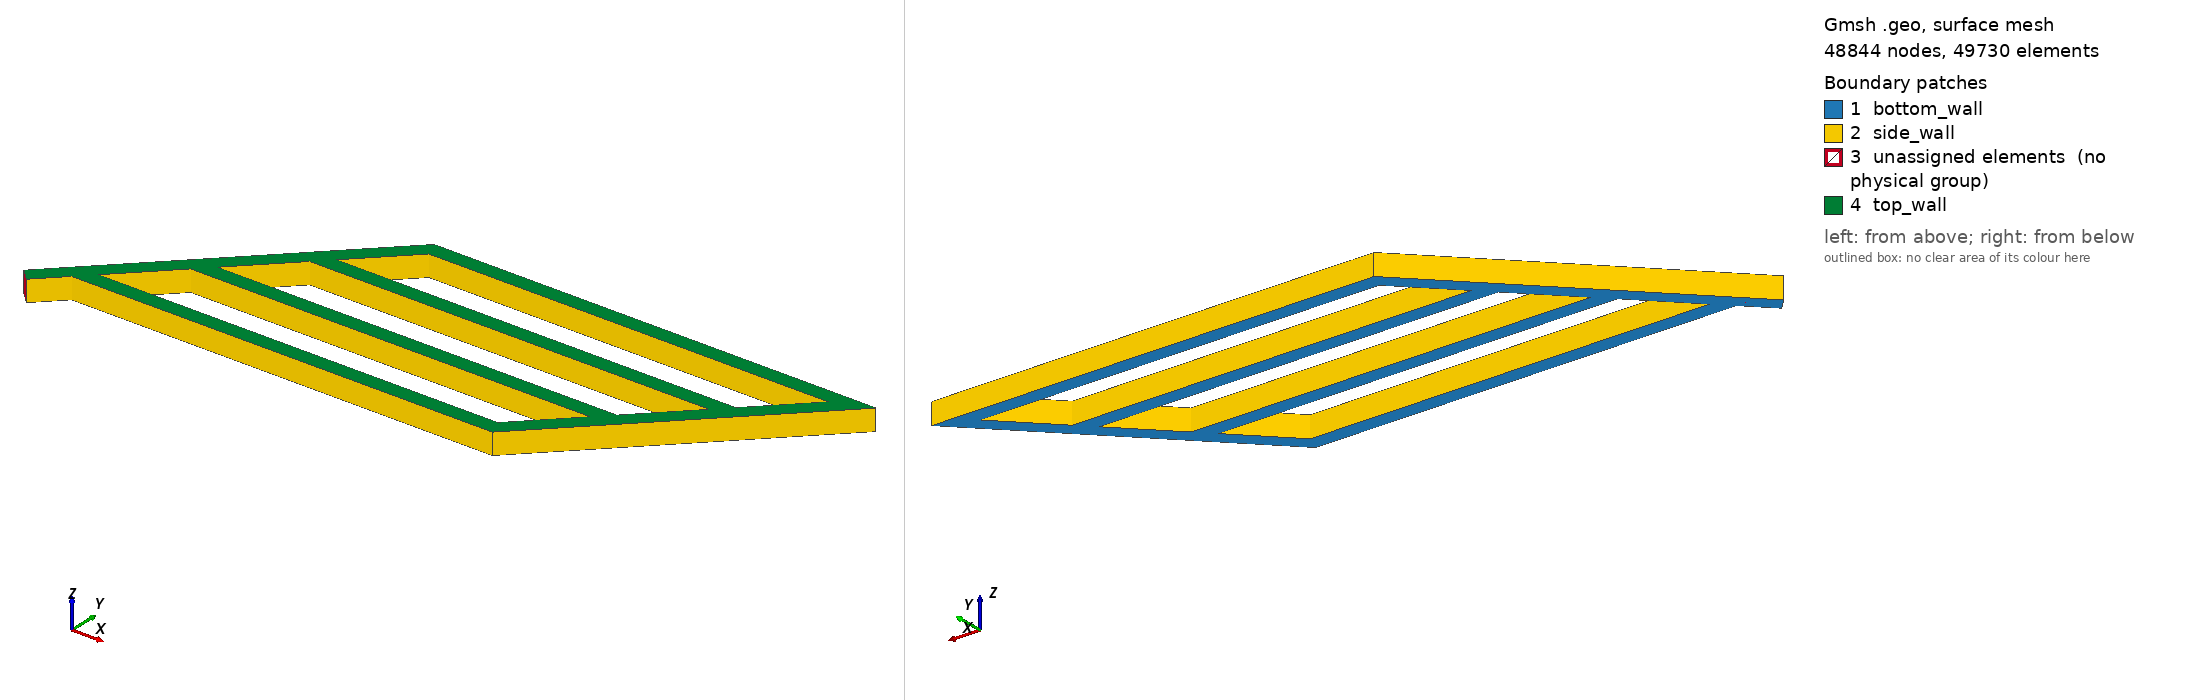

Gmsh geometry script, surface-meshed: 48844 nodes, 49730 surface elements. Boundary patches (legend numbers): 1 bottom_wall, 2 side_wall, 3 unassigned elements (no physical group), 4 top_wall. Left view from above one corner, right view from below the opposite corner. Legend entries are the model's physical surfaces; 'unassigned elements' are surfaces in no physical group.

=== channel_standalone.geo (drawn) ===
DefineConstant[ size_factor = {1, Name "size_factor"} ];

Merge "channel_3d.geo";
Coherence;

//Physical Surface("inlet") = {41009};
Physical Surface("side_wall", 70001) = {40019, 40012, 40023, 40034, 40045, 40056, 40067, 40078, 41011, 41012, 41013, 41014, 41015, 41016, 41017, 41018, 40119, 40123, 40145, 40167, 41008, 41021, 40312, 40323, 40334, 40245, 40345, 40356, 40267, 40367, 41028, 40378, 40223};
Physical Surface("bottom_wall", 70002) = {20019, 20001, 20002, 20003, 20004, 20005, 20006, 20007, 20008, 20009, 20010, 20011, 20012, 20012, 20014, 20015, 20016, 20017, 20018, 20013};
Physical Surface("top_wall", 70003) = {2020019, 2020001, 2020002, 2020003, 2020004, 2020005, 2020006, 2020007, 2020008, 2020009, 2020010, 2020011, 2020012, 2020013, 2020014, 2020015, 2020016, 2020017, 2020018};
Physical Volume("volume", 80001) = {99009, 99001, 99002, 99003, 99004, 99005, 99006, 99007, 99011, 99012, 99013, 99014, 98012, 98013, 98014, 98015, 98016, 98017, 98018};


Also in the case, not shown: channel_3d.geo (merged mesh/CAD file).
